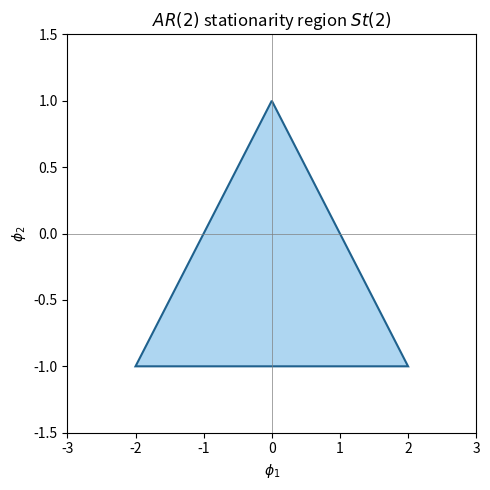
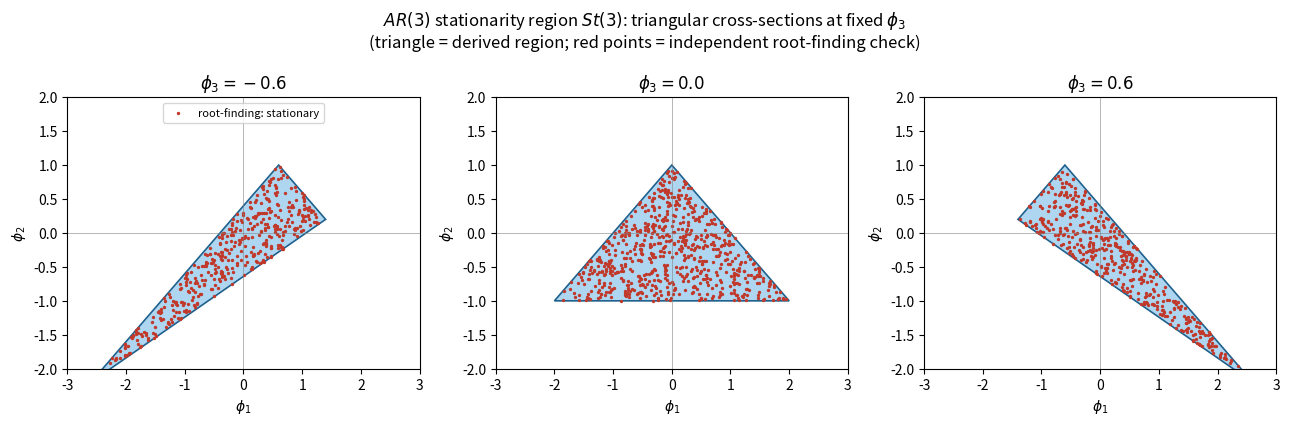
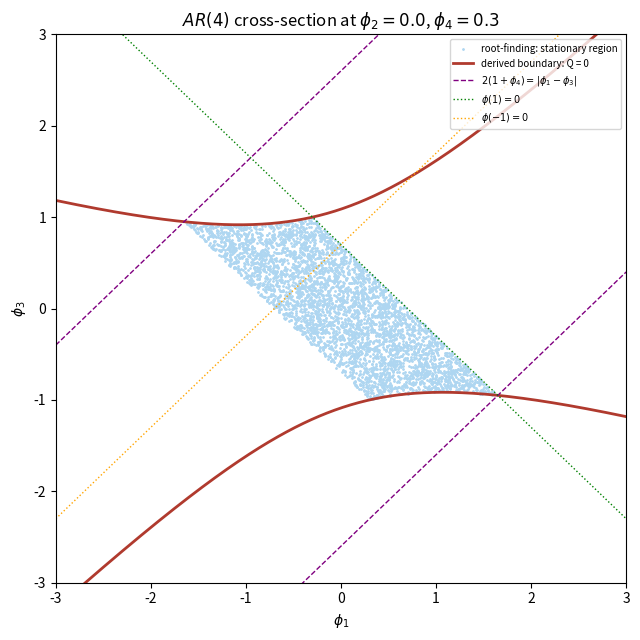
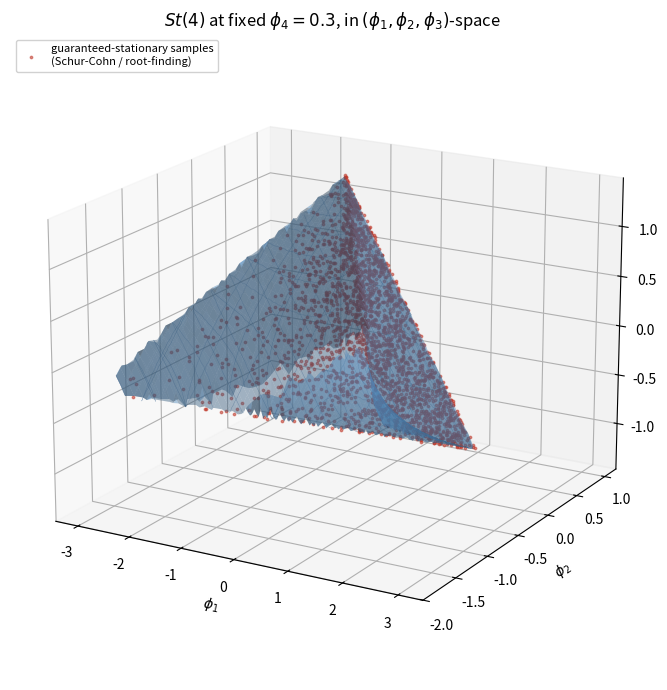
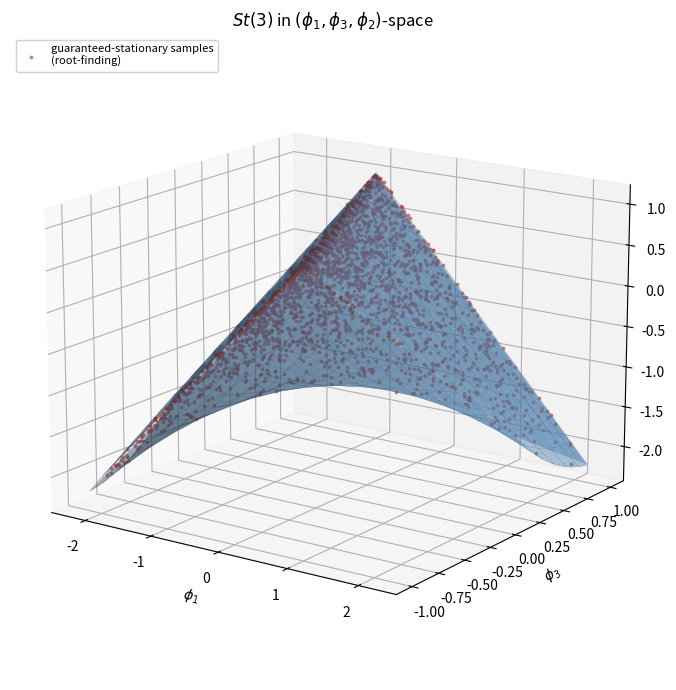

Here is the Python script that generated these plots, in order:
"""
generate_figures.py

Regenerates all five figures used in:

    Shoichiro Kamaguchi, "Explicit Stationarity Regions for AR(4), AR(5),
    and AR(6) via Unit-Circle Analysis."

  Figure 1 (fig3_AR4_cross_section.png): 2D cross-section of St(4) at
      fixed phi2=0, phi4=0.3, in the (phi1,phi3)-plane, with the derived
      derived boundary curve (Q=0) and auxiliary boundary lines overlaid on a
      root-finding-classified shaded region (Section 4.4).
  Figure 2 (fig4_AR4_3D_region.png): the full 3D cross-section of St(4)
      at fixed phi4=0.3, in (phi1,phi2,phi3)-space (Section 4.4).
  Figure 3 (fig1_AR2_region.png): the classical AR(2) stationarity
      triangle St(2) (Section 4.4).
  Figure 4 (fig2_AR3_region.png): triangular cross-sections of St(3) at
      three fixed values of phi3, with root-finding validation points
      (Section 4.4).
  Figure 5 (fig5_AR3_3D_region.png): the full 3D region St(3) in
      (phi1,phi3,phi2)-space, using the closed-form phi2-envelope derived
      in the paper (Section 4.4).

All classification of "stationary" points is via direct root computation
of the inverse characteristic polynomial (companion-matrix eigenvalues via
numpy.roots), independent of the paper's derived inequalities, exactly as
described in each figure's caption.

Requirements: numpy, matplotlib (mplot3d is part of matplotlib). Run with:

    python3 generate_figures.py [output_directory]

Output directory defaults to the current directory. Each figure is saved
as a PNG at ~160 dpi, matching the files included with the manuscript.
"""

import sys
import os
import numpy as np
import matplotlib
matplotlib.use('Agg')
import matplotlib.pyplot as plt
from mpl_toolkits.mplot3d import Axes3D  # noqa: F401  (registers 3D projection)

OUTDIR = sys.argv[1] if len(sys.argv) > 1 else '.'
os.makedirs(OUTDIR, exist_ok=True)


def is_stationary(phi):
    """Direct ground truth: all roots of the inverse characteristic
    polynomial x^p - (phi_1 x^{p-1} + ... + phi_p) inside the open unit
    disk, via companion-matrix eigenvalues (numpy.roots)."""
    coeffs = np.concatenate(([1.0], -np.asarray(phi, dtype=float)))
    roots = np.roots(coeffs)
    return np.all(np.abs(roots) < 1.0)


# ---------------------------------------------------------------------
# Figure 3 (fig1_AR2_region.png): classical AR(2) region St(2)
# ---------------------------------------------------------------------
def make_fig_AR2():
    verts = np.array([(-2, -1), (2, -1), (0, 1), (-2, -1)])
    fig, ax = plt.subplots(figsize=(5, 5))
    ax.fill(verts[:, 0], verts[:, 1], color='#AED6F1', edgecolor='#1F618D', linewidth=1.5)
    ax.axhline(0, color='gray', linewidth=0.5)
    ax.axvline(0, color='gray', linewidth=0.5)
    ax.set_xlim(-3, 3)
    ax.set_ylim(-1.5, 1.5)
    ax.set_xlabel(r'$\phi_1$')
    ax.set_ylabel(r'$\phi_2$')
    ax.set_title(r'$AR(2)$ stationarity region $St(2)$')
    plt.tight_layout()
    path = os.path.join(OUTDIR, 'fig1_AR2_region.png')
    plt.savefig(path, dpi=160, bbox_inches='tight')
    plt.close(fig)
    print("wrote", path)


# ---------------------------------------------------------------------
# Figure 4 (fig2_AR3_region.png): triangular cross-sections of St(3)
# ---------------------------------------------------------------------
def make_fig_AR3():
    phi3_vals = [-0.6, 0.0, 0.6]
    rng = np.random.default_rng(0)
    fig, axes = plt.subplots(1, 3, figsize=(13, 4.3))
    fig.suptitle(r'$AR(3)$ stationarity region $St(3)$: triangular cross-sections at fixed $\phi_3$'
                 '\n(triangle = derived region; red points = independent root-finding check)')
    for ax, phi3 in zip(axes, phi3_vals):
        v = np.array([(-phi3, 1), (phi3 - 2, 2*phi3 - 1), (phi3 + 2, -2*phi3 - 1), (-phi3, 1)])
        ax.fill(v[:, 0], v[:, 1], color='#AED6F1', edgecolor='#1F618D', linewidth=1.2)

        N = 4000
        p1 = rng.uniform(-3, 3, N)
        p2 = rng.uniform(-2, 2, N)
        stat = np.array([is_stationary([p1[i], p2[i], phi3]) for i in range(N)])
        ax.scatter(p1[stat], p2[stat], s=2, color='#C0392B',
                   label='root-finding: stationary' if phi3 == phi3_vals[0] else None)

        ax.axhline(0, color='gray', linewidth=0.4)
        ax.axvline(0, color='gray', linewidth=0.4)
        ax.set_xlim(-3, 3)
        ax.set_ylim(-2, 2)
        ax.set_xlabel(r'$\phi_1$')
        ax.set_ylabel(r'$\phi_2$')
        ax.set_title(rf'$\phi_3 = {phi3}$')
        if phi3 == phi3_vals[0]:
            ax.legend(loc='upper center', fontsize=8)
    plt.tight_layout()
    path = os.path.join(OUTDIR, 'fig2_AR3_region.png')
    plt.savefig(path, dpi=160, bbox_inches='tight')
    plt.close(fig)
    print("wrote", path)


# ---------------------------------------------------------------------
# Figure 1 (fig3_AR4_cross_section.png): 2D cross-section of St(4)
# ---------------------------------------------------------------------
def make_fig_AR4_cross_section():
    phi2, phi4 = 0.0, 0.3
    rng = np.random.default_rng(1)
    N = 60000
    p1 = rng.uniform(-3, 3, N)
    p3 = rng.uniform(-3, 3, N)
    stat = np.array([is_stationary([p1[i], phi2, p3[i], phi4]) for i in range(N)])

    fig, ax = plt.subplots(figsize=(6.5, 6.5))
    ax.scatter(p1[stat], p3[stat], s=1, color='#AED6F1', label='root-finding: stationary region')

    # Derived boundary: (phi1-phi3)^2 + (1+phi4)(phi1-phi3)(-phi1) + (1+phi4)^2(-1-phi2+phi4) = 0,
    # a quadratic in phi3 for each fixed phi1 (solved directly, independent of the root-finding above).
    p1_line = np.linspace(-3, 3, 800)
    for branch, color, lbl in [(1, '#B03A2E', 'derived boundary: Q = 0')]:
        # Rewrite the boundary as a quadratic in phi3: let d = phi1-phi3.
        # d^2 - (1+phi4)*phi1*d + (1+phi4)^2*(-1-phi2+phi4) = 0  =>  solve for d.
        a_ = 1.0
        b_ = -(1+phi4)*p1_line
        c_ = (1+phi4)**2*(-1-phi2+phi4)
        disc = b_**2 - 4*a_*c_
        valid = disc >= 0
        d1 = (-b_[valid] + np.sqrt(disc[valid])) / (2*a_)
        d2 = (-b_[valid] - np.sqrt(disc[valid])) / (2*a_)
        phi3_top = p1_line[valid] - np.minimum(d1, d2)
        phi3_bot = p1_line[valid] - np.maximum(d1, d2)
        ax.plot(p1_line[valid], phi3_top, color=color, linewidth=2, label=lbl)
        ax.plot(p1_line[valid], phi3_bot, color=color, linewidth=2)

    # Auxiliary boundaries used in the derivation
    ax.plot(p1_line, p1_line - 2*(1+phi4), '--', color='purple', linewidth=1, label=r'$2(1+\phi_4)=|\phi_1-\phi_3|$')
    ax.plot(p1_line, p1_line + 2*(1+phi4), '--', color='purple', linewidth=1)
    # phi(1)=0: 1-(phi1+phi2+phi3+phi4)=0 => phi3 = 1-phi1-phi2-phi4
    ax.plot(p1_line, 1 - p1_line - phi2 - phi4, ':', color='green', linewidth=1, label=r'$\phi(1)=0$')
    # phi(-1)=0: 1-(-phi1+phi2-phi3+phi4)=0 => phi3 = phi1 - phi2 - phi4 + 1 ... (sign convention per Section 2)
    ax.plot(p1_line, p1_line - phi2 - phi4 + 1, ':', color='orange', linewidth=1, label=r'$\phi(-1)=0$')

    ax.set_xlim(-3, 3)
    ax.set_ylim(-3, 3)
    ax.set_xlabel(r'$\phi_1$')
    ax.set_ylabel(r'$\phi_3$')
    ax.set_title(rf'$AR(4)$ cross-section at $\phi_2={phi2}$, $\phi_4={phi4}$')
    ax.legend(loc='upper right', fontsize=7)
    plt.tight_layout()
    path = os.path.join(OUTDIR, 'fig3_AR4_cross_section.png')
    plt.savefig(path, dpi=160, bbox_inches='tight')
    plt.close(fig)
    print("wrote", path)


# ---------------------------------------------------------------------
# Figure 2 (fig4_AR4_3D_region.png): full 3D cross-section of St(4)
# ---------------------------------------------------------------------
def cond_AR4(p1, p2, p3, p4):
    c1 = (1 - p2 - p4) > np.abs(p1 + p3)
    c2 = (p3 + p1*p4)*(p1 - p3) + (1+p4)**2*(1 + p2 - p4) > 0
    c3 = 2*(1+p4) > np.abs(p1 - p3)
    return c1 & c2 & c3


def make_fig_AR4_3D():
    phi4 = 0.3
    n = 140
    phi1_range = np.linspace(-3, 3, n)
    phi2_range = np.linspace(-1.8, 1.0, n)
    P1, P2 = np.meshgrid(phi1_range, phi2_range, indexing='ij')

    m = 500
    phi3_scan = np.linspace(-3.5, 3.5, m)
    Zmin = np.full(P1.shape, np.nan)
    Zmax = np.full(P1.shape, np.nan)
    for i in range(n):
        for j in range(n):
            mask = cond_AR4(phi1_range[i], phi2_range[j], phi3_scan, phi4)
            if mask.any():
                idx = np.where(mask)[0]
                Zmin[i, j] = phi3_scan[idx[0]]
                Zmax[i, j] = phi3_scan[idx[-1]]

    rng = np.random.default_rng(7)
    N = 2500
    k1 = rng.uniform(-1, 1, N)
    k2 = rng.uniform(-1, 1, N)
    k3 = rng.uniform(-1, 1, N)
    k4 = phi4
    a1 = k1
    a1b, a2 = a1 - k2*a1, k2
    a1c, a2c, a3c = a1b - k3*a2, a2 - k3*a1b, k3
    P = np.stack([a1c - k4*a3c, a2c - k4*a2c, a3c - k4*a1c, np.full(N, k4)], axis=1)

    fig = plt.figure(figsize=(7.5, 7))
    ax = fig.add_subplot(111, projection='3d')
    surf_kwargs = dict(color='#5B9BD5', alpha=0.45, linewidth=0, antialiased=True, shade=True)
    ax.plot_surface(P1, P2, Zmax, **surf_kwargs)
    ax.plot_surface(P1, P2, Zmin, **surf_kwargs)
    ax.plot_wireframe(P1, P2, Zmax, rstride=10, cstride=10, color='#2E5C8A', linewidth=0.3, alpha=0.5)
    ax.plot_wireframe(P1, P2, Zmin, rstride=10, cstride=10, color='#2E5C8A', linewidth=0.3, alpha=0.5)
    ax.scatter(P[:, 0], P[:, 1], P[:, 2], color='#C0392B', s=3, alpha=0.55, depthshade=False,
               label='guaranteed-stationary samples\n(Schur-Cohn / root-finding)')
    ax.set_xlabel(r'$\phi_1$')
    ax.set_ylabel(r'$\phi_2$')
    ax.set_zlabel(r'$\phi_3$')
    ax.set_title(r'$St(4)$ at fixed $\phi_4=0.3$, in $(\phi_1,\phi_2,\phi_3)$-space')
    ax.view_init(elev=18, azim=-60)
    ax.legend(loc='upper left', fontsize=8, framealpha=0.9)
    plt.tight_layout()
    path = os.path.join(OUTDIR, 'fig4_AR4_3D_region.png')
    plt.savefig(path, dpi=160, bbox_inches='tight')
    plt.close(fig)
    print("wrote", path)


# ---------------------------------------------------------------------
# Figure 5 (fig5_AR3_3D_region.png): full 3D region St(3), closed form
# ---------------------------------------------------------------------
def make_fig_AR3_3D():
    n = 160
    phi1_range = np.linspace(-2.2, 2.2, n)
    phi3_range = np.linspace(-1, 1, n)
    P1, P3 = np.meshgrid(phi1_range, phi3_range, indexing='ij')
    Zlow = P3**2 - P1*P3 - 1
    Zhigh = np.minimum(1 - P1 - P3, 1 + P1 + P3)
    valid = Zhigh > Zlow
    Zlow_m = np.where(valid, Zlow, np.nan)
    Zhigh_m = np.where(valid, Zhigh, np.nan)

    rng = np.random.default_rng(3)
    N = 2500
    k1 = rng.uniform(-1, 1, N)
    k2 = rng.uniform(-1, 1, N)
    k3 = rng.uniform(-1, 1, N)
    a1 = k1
    a1b, a2 = a1 - k2*a1, k2
    b1, b2, b3 = a1b - k3*a2, a2 - k3*a1b, k3
    Pv = np.stack([b1, b2, b3], axis=1)
    box_mask = (Pv[:, 0] >= -2.2) & (Pv[:, 0] <= 2.2) & (Pv[:, 2] >= -1) & (Pv[:, 2] <= 1)
    Pv2 = Pv[box_mask]

    fig = plt.figure(figsize=(7.5, 7))
    ax = fig.add_subplot(111, projection='3d')
    surf_kwargs = dict(color='#5B9BD5', alpha=0.45, linewidth=0, antialiased=True, shade=True)
    ax.plot_surface(P1, P3, Zhigh_m, **surf_kwargs)
    ax.plot_surface(P1, P3, Zlow_m, **surf_kwargs)
    ax.plot_wireframe(P1, P3, Zhigh_m, rstride=10, cstride=10, color='#2E5C8A', linewidth=0.3, alpha=0.5)
    ax.plot_wireframe(P1, P3, Zlow_m, rstride=10, cstride=10, color='#2E5C8A', linewidth=0.3, alpha=0.5)
    ax.scatter(Pv2[:, 0], Pv2[:, 2], Pv2[:, 1], color='#C0392B', s=3, alpha=0.55, depthshade=False,
               label='guaranteed-stationary samples\n(root-finding)')
    ax.set_xlabel(r'$\phi_1$')
    ax.set_ylabel(r'$\phi_3$')
    ax.set_zlabel(r'$\phi_2$')
    ax.set_title(r'$St(3)$ in $(\phi_1,\phi_3,\phi_2)$-space')
    ax.view_init(elev=16, azim=-55)
    ax.legend(loc='upper left', fontsize=8, framealpha=0.9)
    plt.tight_layout()
    path = os.path.join(OUTDIR, 'fig5_AR3_3D_region.png')
    plt.savefig(path, dpi=160, bbox_inches='tight')
    plt.close(fig)
    print("wrote", path)


if __name__ == '__main__':
    make_fig_AR2()
    make_fig_AR3()
    make_fig_AR4_cross_section()
    make_fig_AR4_3D()
    make_fig_AR3_3D()
    print("All 5 figures regenerated in:", os.path.abspath(OUTDIR))
